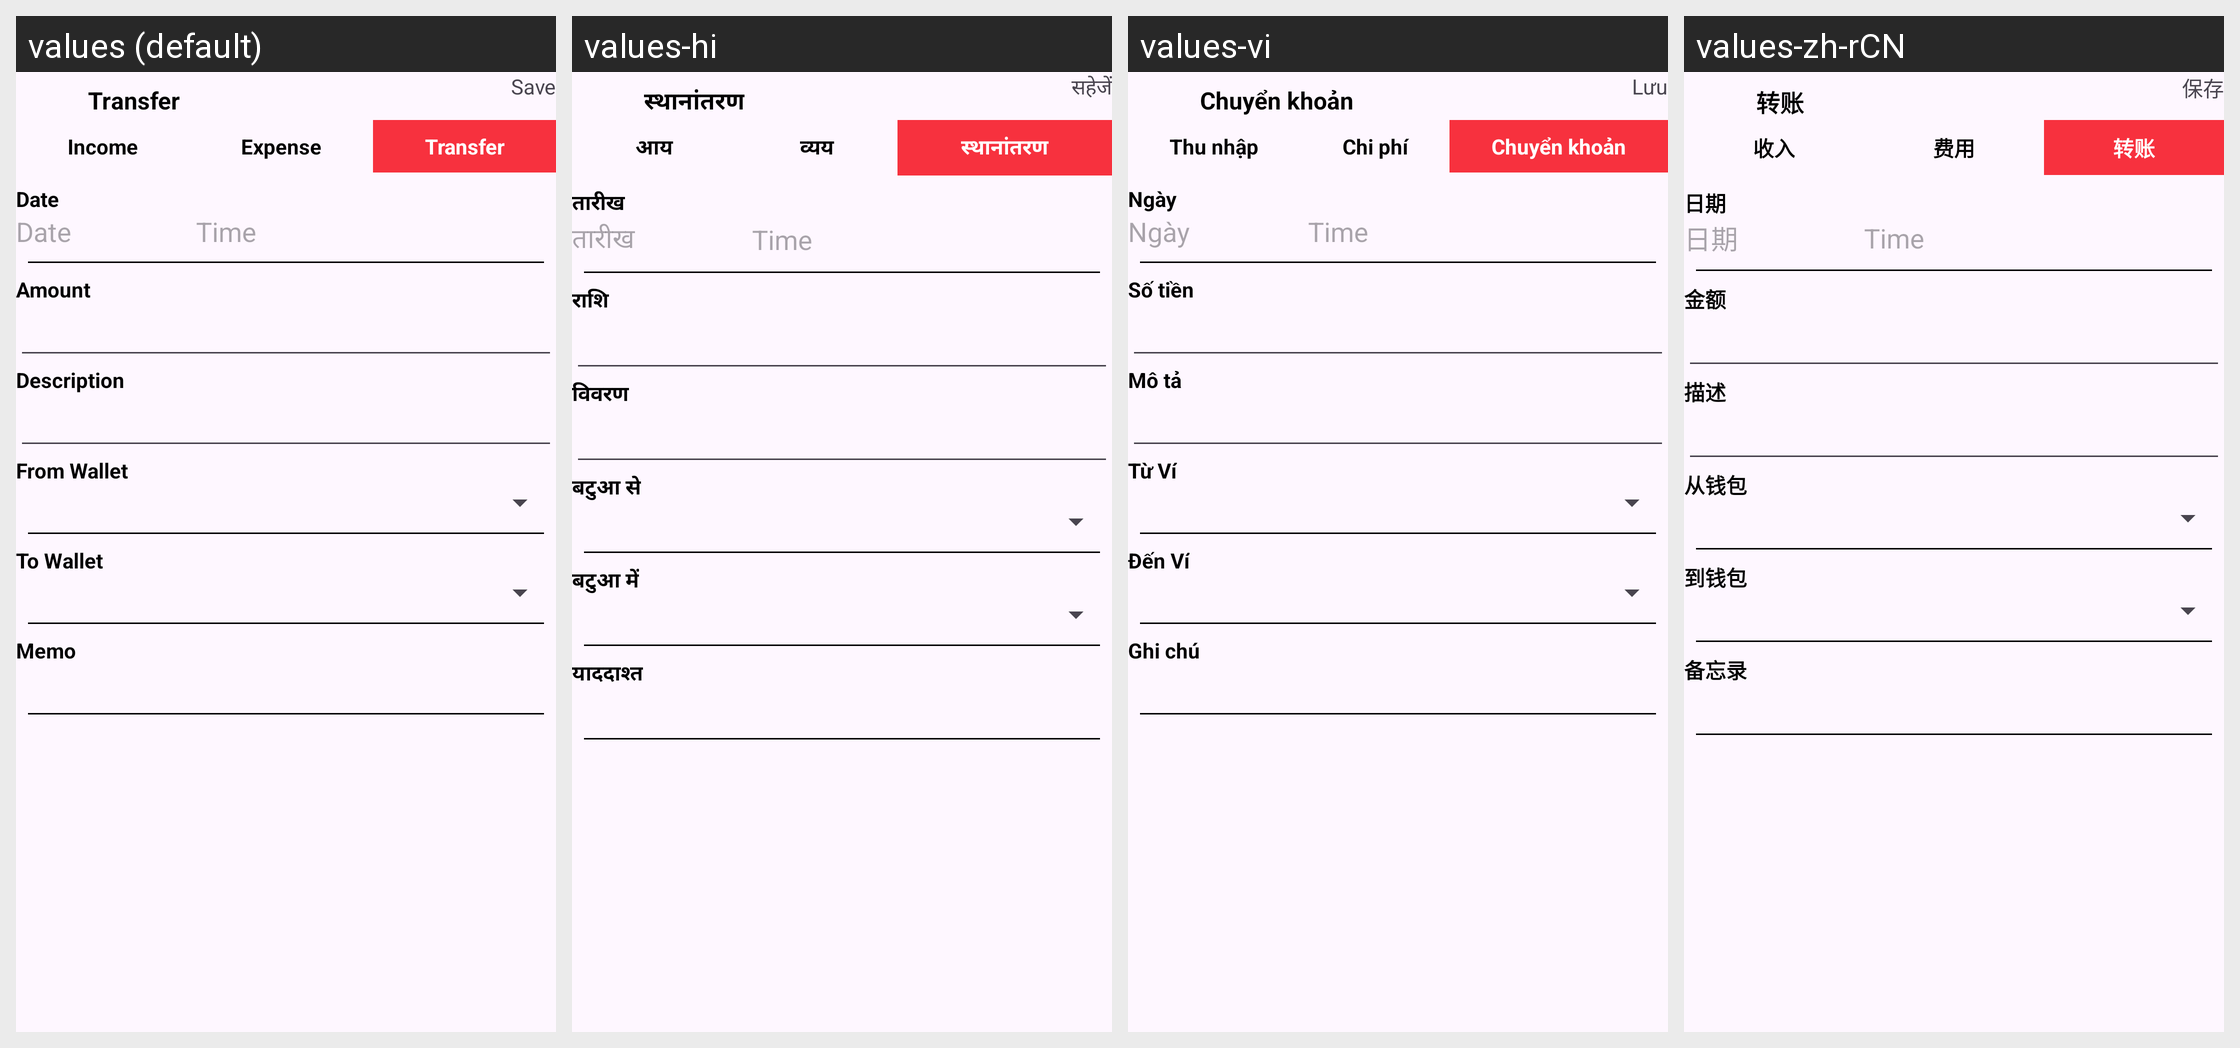

Strings drawn on this Android screen and how each of the app's shown locales translates them:
Android screen res/layout/fragment_add_tranfer.xml rendered under 4 locales, left to right: values (default), values-hi, values-vi, values-zh-rCN. Device: Nexus 5 (rendered at 1080×1920; each locale shown at half size, 540×960, under a caption strip naming it); theme Theme.Material3.Light.NoActionBar.
Strings drawn on this screen, with the default value and each locale's value (text and hints the layout hard-codes, and strings that could not be matched under every locale, appear in the picture but are not listed):

transfer
  values: Transfer
  values-hi: स्थानांतरण
  values-vi: Chuyển khoản
  values-zh-rCN: 转账

save
  values: Save
  values-hi: सहेजें
  values-vi: Lưu
  values-zh-rCN: 保存

income
  values: Income
  values-hi: आय
  values-vi: Thu nhập
  values-zh-rCN: 收入

add_expense
  values: Expense
  values-hi: व्यय
  values-vi: Chi phí
  values-zh-rCN: 费用

date
  values: Date
  values-hi: तारीख
  values-vi: Ngày
  values-zh-rCN: 日期

amount
  values: Amount
  values-hi: राशि
  values-vi: Số tiền
  values-zh-rCN: 金额

description
  values: Description
  values-hi: विवरण
  values-vi: Mô tả
  values-zh-rCN: 描述

from_wallet
  values: From Wallet
  values-hi: बटुआ से
  values-vi: Từ Ví
  values-zh-rCN: 从钱包

to_wallet
  values: To Wallet
  values-hi: बटुआ में
  values-vi: Đến Ví
  values-zh-rCN: 到钱包

memo
  values: Memo
  values-hi: याददाश्त
  values-vi: Ghi chú
  values-zh-rCN: 备忘录
